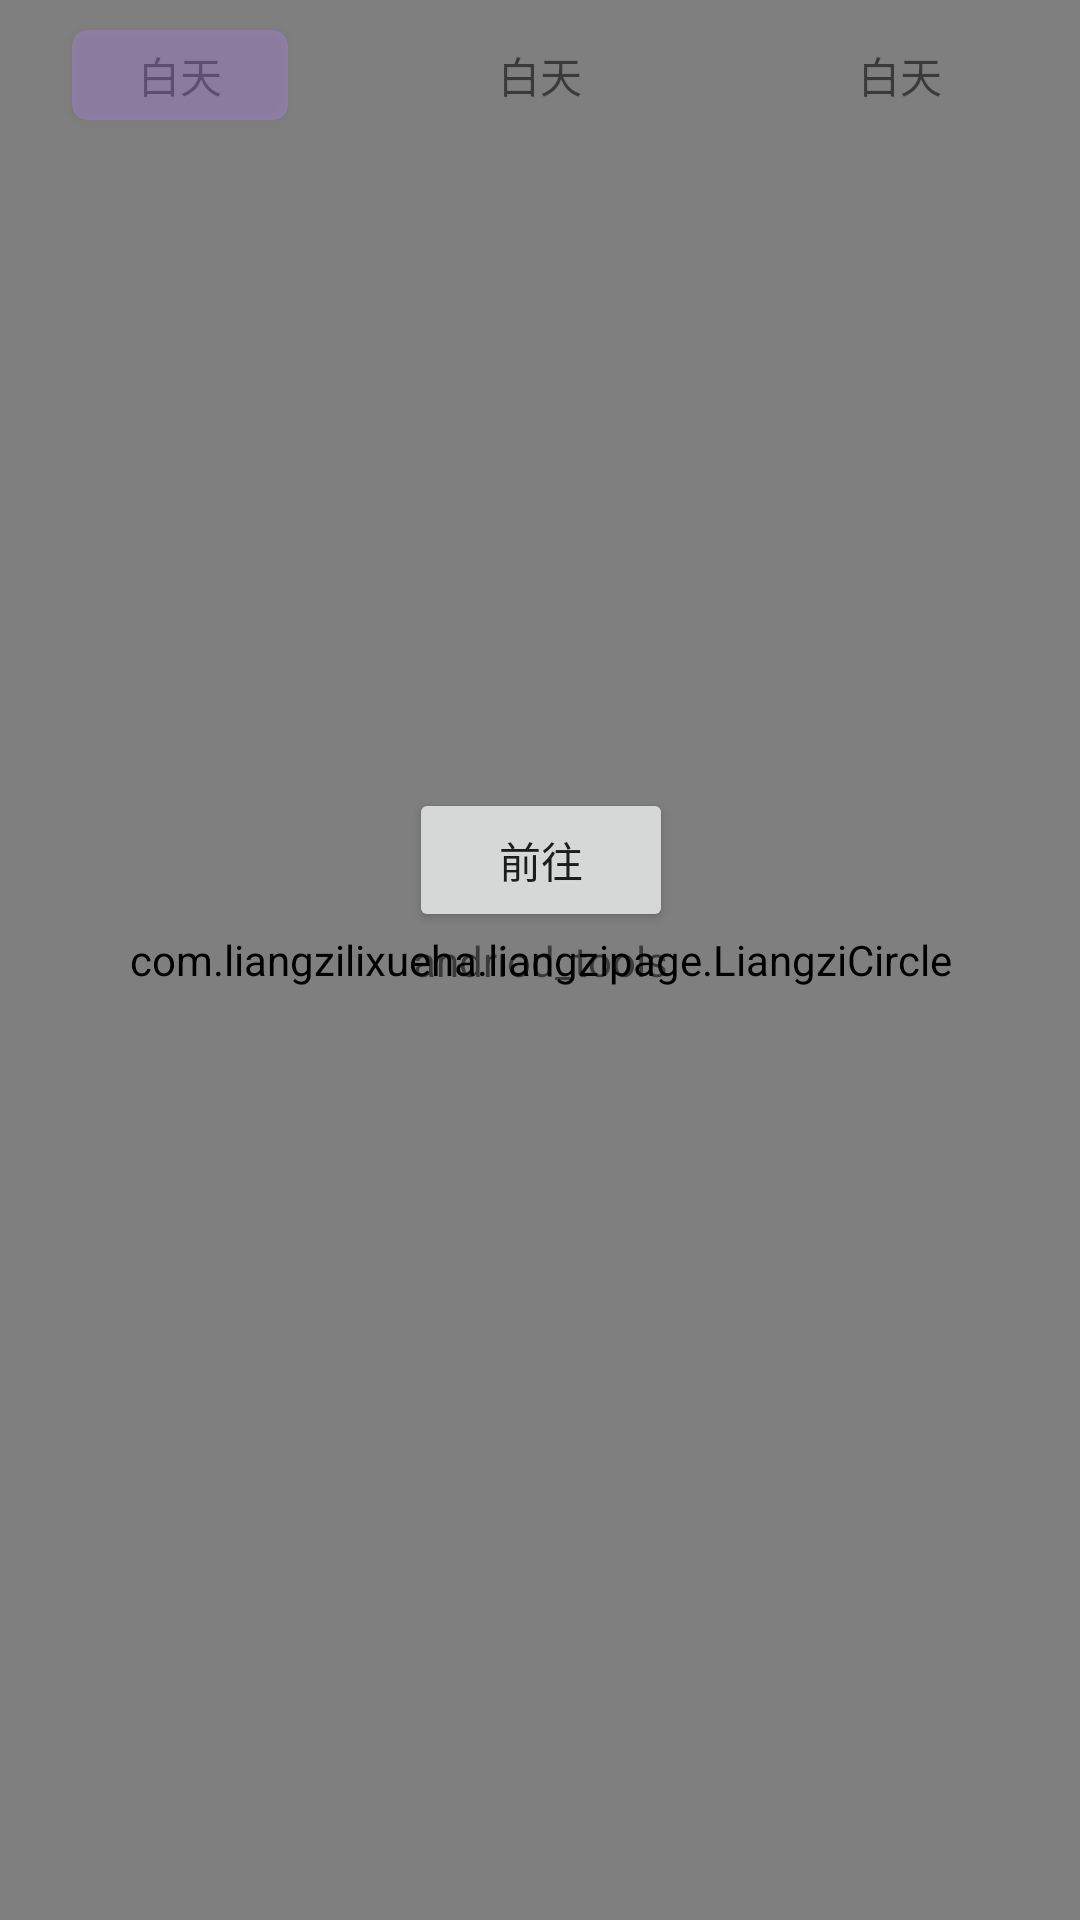

Here is an Android app screen rendered from its layout file. Give the layout XML and the strings, colors and styles it references.
<!-- AndroidManifest.xml: application theme Theme.Andriod_tools -->
<!-- res/layout/activity_main.xml -->
<?xml version="1.0" encoding="utf-8"?>
<androidx.constraintlayout.widget.ConstraintLayout xmlns:android="http://schemas.android.com/apk/res/android"
    xmlns:app="http://schemas.android.com/apk/res-auto"
    xmlns:tools="http://schemas.android.com/tools"
    android:id="@+id/main"
    android:layout_width="match_parent"
    android:layout_height="match_parent"
    tools:context=".MainActivity">

    <com.example.liangzipage.LiangziCircle
        android:id="@+id/liangziCircle"
        android:layout_width="match_parent"
        android:layout_height="match_parent"
        app:circle_color="#FF5757"
        app:circle_width="100">

    </com.example.liangzipage.LiangziCircle>

    <androidx.constraintlayout.widget.ConstraintLayout
        android:id="@+id/cl"
        android:layout_width="match_parent"
        android:layout_height="50dp"
        app:layout_constraintTop_toTopOf="parent">

        <androidx.cardview.widget.CardView
            android:id="@+id/cv"
            android:layout_width="0dp"
            android:layout_height="30dp"
            android:alpha="0.3"
            app:cardBackgroundColor="@color/purple_200"
            app:cardCornerRadius="5dp"
            app:layout_constraintBottom_toBottomOf="parent"
            app:layout_constraintEnd_toEndOf="@+id/tv1"
            app:layout_constraintStart_toStartOf="parent"
            app:layout_constraintTop_toTopOf="parent"
            app:layout_constraintWidth_percent="0.20" />

        <TextView
            android:id="@+id/tv1"
            android:layout_width="0dp"
            android:layout_height="match_parent"
            android:gravity="center"
            android:text="白天"
            app:layout_constraintEnd_toStartOf="@id/tv2"
            app:layout_constraintHorizontal_weight="1"
            app:layout_constraintStart_toStartOf="parent">

        </TextView>

        <TextView
            android:id="@+id/tv2"
            android:layout_width="0dp"
            android:layout_height="match_parent"
            android:gravity="center"
            android:text="白天"
            app:layout_constraintEnd_toStartOf="@id/tv3"
            app:layout_constraintHorizontal_weight="1"
            app:layout_constraintStart_toEndOf="@+id/tv1">

        </TextView>

        <TextView
            android:id="@+id/tv3"
            android:layout_width="0dp"
            android:layout_height="match_parent"
            android:gravity="center"
            android:text="白天"
            app:layout_constraintEnd_toEndOf="parent"
            app:layout_constraintHorizontal_weight="1"
            app:layout_constraintStart_toEndOf="@+id/tv2">

        </TextView>

    </androidx.constraintlayout.widget.ConstraintLayout>

    <androidx.viewpager.widget.ViewPager
        android:id="@+id/vp"
        android:layout_width="match_parent"
        android:layout_height="0dp"
        app:layout_constraintBottom_toBottomOf="parent"
        app:layout_constraintTop_toBottomOf="@+id/cl" />

    <TextView
        android:id="@+id/textView"
        android:layout_width="wrap_content"
        android:layout_height="wrap_content"
        android:text="@string/app_name"
        app:layout_constraintBottom_toBottomOf="parent"
        app:layout_constraintEnd_toEndOf="parent"
        app:layout_constraintStart_toStartOf="parent"
        app:layout_constraintTop_toTopOf="parent" />

    <Button
        android:id="@+id/btn"
        android:layout_width="wrap_content"
        android:layout_height="wrap_content"
        android:text="前往"
        app:layout_constraintBottom_toTopOf="@+id/textView"
        app:layout_constraintEnd_toEndOf="@+id/textView"
        app:layout_constraintStart_toStartOf="@+id/textView" />
</androidx.constraintlayout.widget.ConstraintLayout>
<!-- resources referenced by this layout -->
<resources>
  <string name="app_name">andriod_tools</string>
  <style name="Theme.Andriod_tools" parent="Theme.MaterialComponents.DayNight.DarkActionBar">
          
          <item name="colorPrimary">@color/purple_500</item>
          <item name="colorPrimaryVariant">@color/purple_700</item>
          <item name="colorOnPrimary">@color/white</item>
          
          <item name="colorSecondary">@color/teal_200</item>
          <item name="colorSecondaryVariant">@color/teal_700</item>
          <item name="colorOnSecondary">@color/black</item>
          
          <item name="android:statusBarColor" tools:targetApi="l">?attr/colorPrimaryVariant</item>
          
      </style>
  <!-- not gathered from this repository: default colours our renderer supplied (Android Studio template values) -->
  <color name="purple_200">#FFBB86FC</color>
  <color name="purple_500">#FF6200EE</color>
  <color name="purple_700">#FF3700B3</color>
  <color name="teal_200">#FF03DAC5</color>
  <color name="teal_700">#FF018786</color>
  <color name="black">#FF000000</color>
  <color name="white">#FFFFFFFF</color>
</resources>
